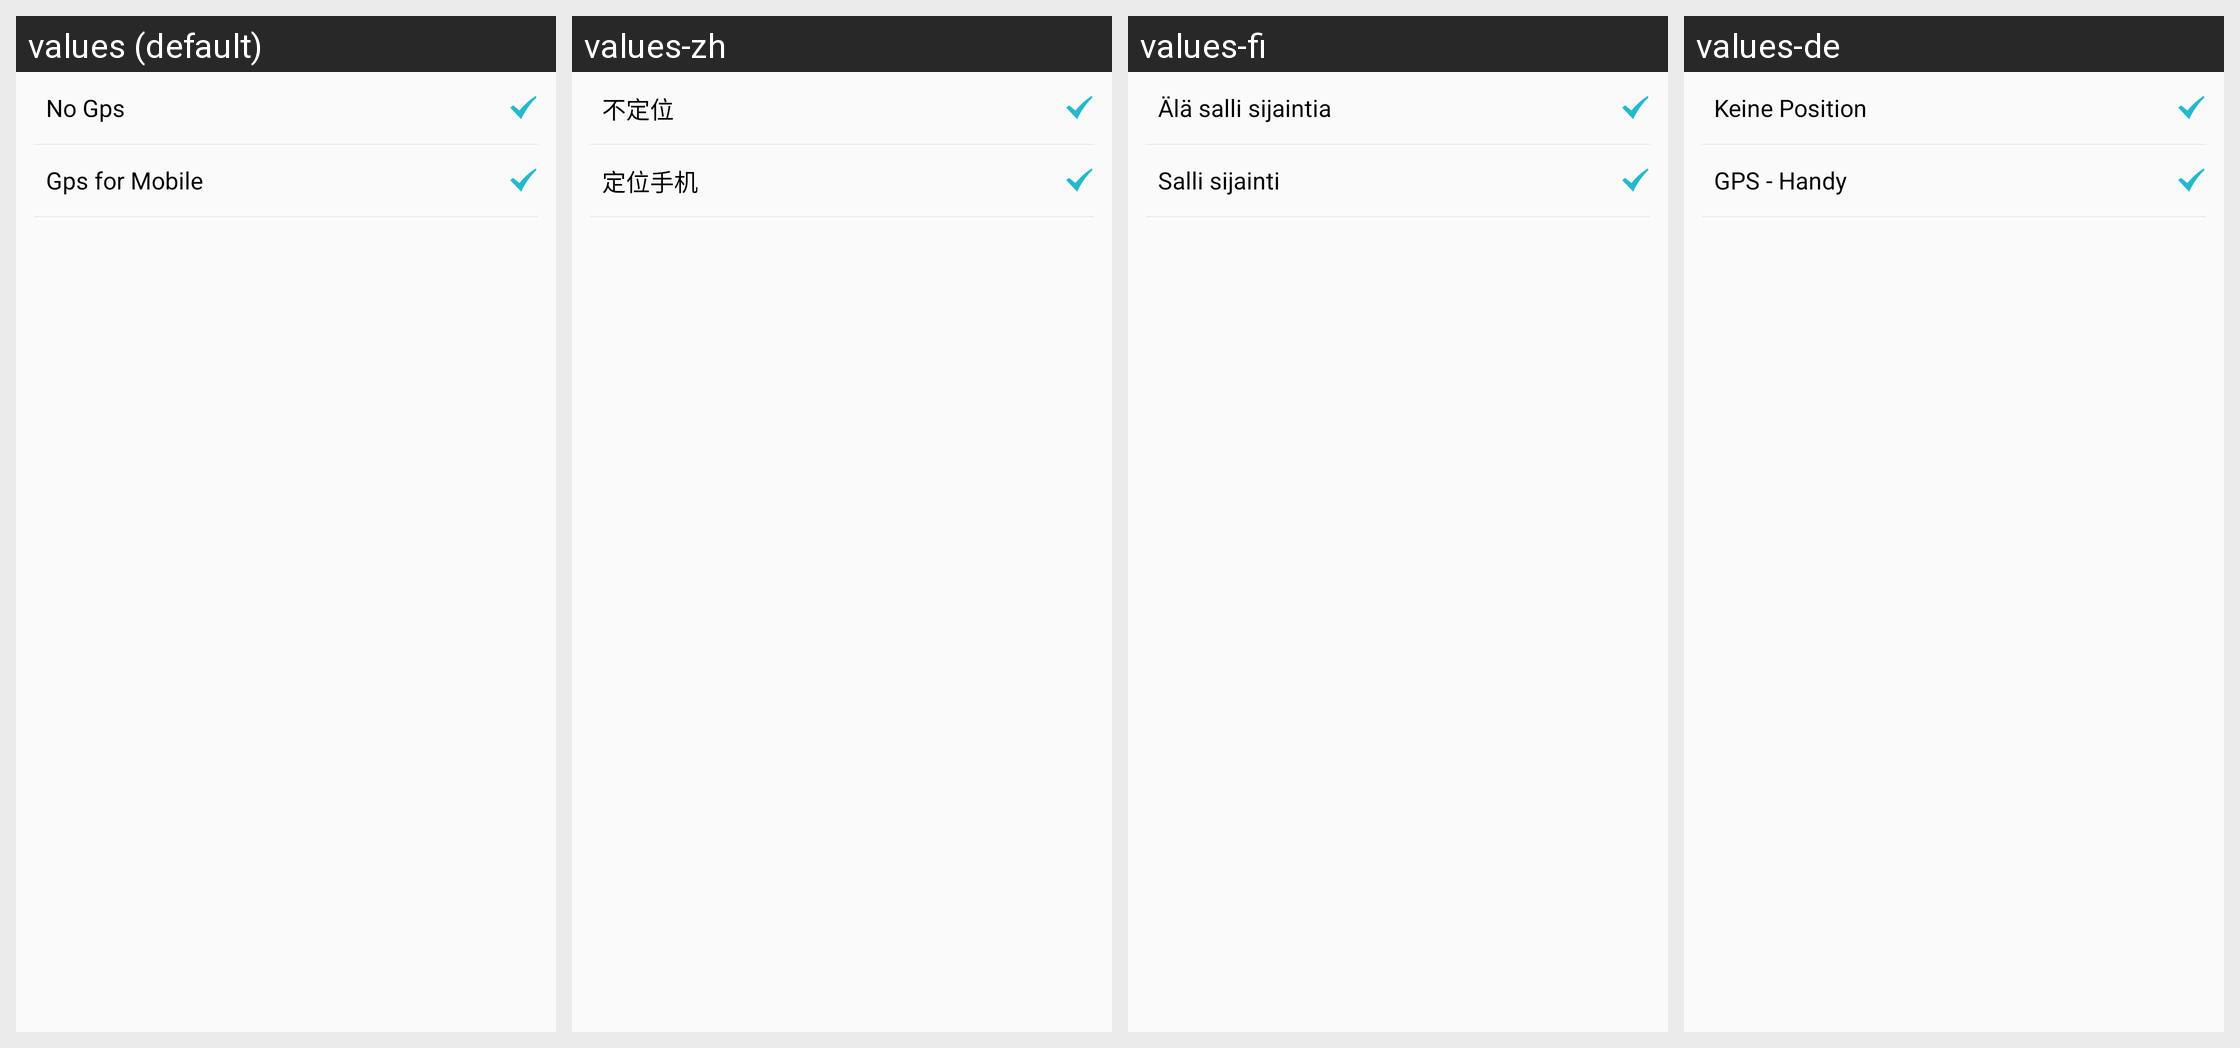

Here is an Android app screen in its default locale and in the app's own translations. Write out the translated-string differences for the strings that appear on this screen.
Android screen res/layout/activity_switch_gps.xml rendered under 4 locales, left to right: values (default), values-zh, values-fi, values-de. Device: Nexus 5 (rendered at 1080×1920; each locale shown at half size, 540×960, under a caption strip naming it); theme AppTheme.
Other locales in the repository, not shown: values-cs, values-en, values-es, values-fr, values-it, values-nl, values-sl.
Strings drawn on this screen, with the default value and each locale's value (text and hints the layout hard-codes, and strings that could not be matched under every locale, appear in the picture but are not listed):

no_gps
  values: No Gps
  values-zh: 不定位
  values-fi: Älä salli sijaintia
  values-de: Keine Position

gps_phone
  values: Gps for Mobile
  values-zh: 定位手机
  values-fi: Salli sijainti
  values-de: GPS - Handy
